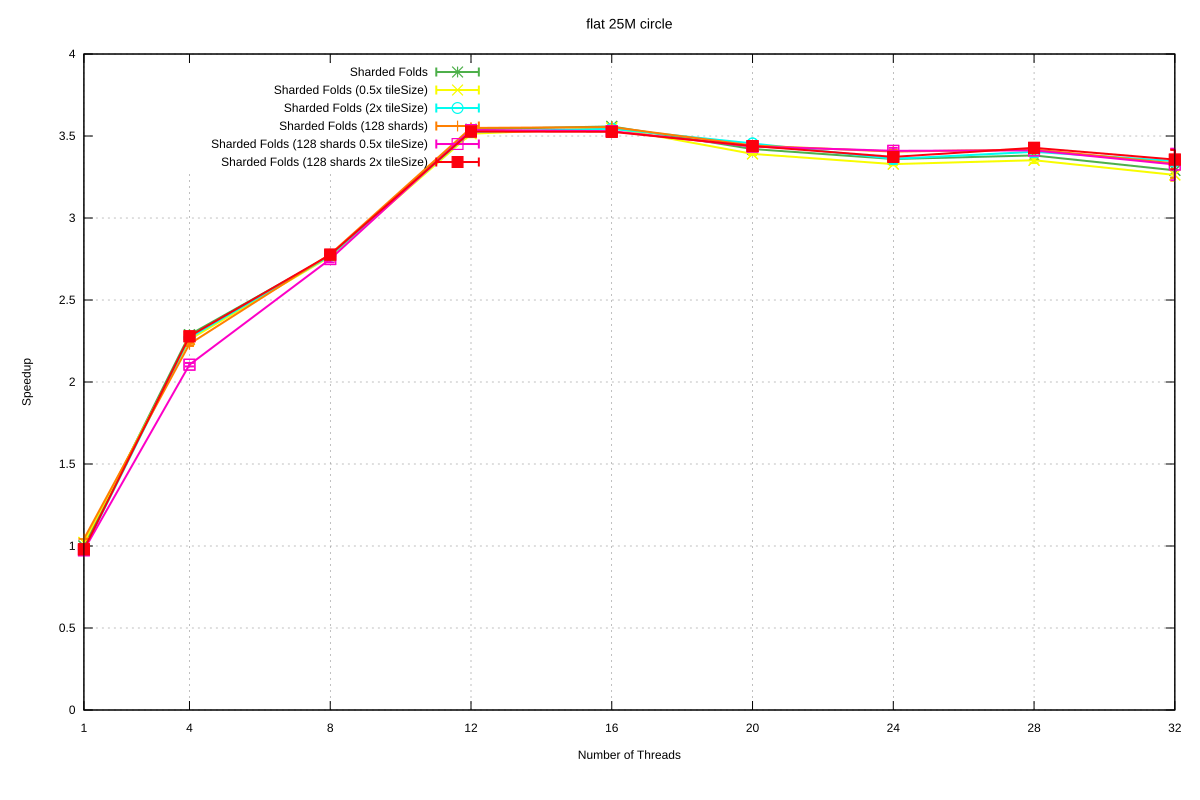

The file beside this chart, header and first rows:
Name, Mean, MeanLB, MeanUB, Stddev, StddevLB, StddevUB, scheduler, threads
flat/25M_circle, 0.988, 0.9733, 1.007, 1.894460912090211e-2, 9.098973757926964e-3, 2.5053155432564558e-2, Sharded Folds, 1
flat/25M_circle, 0.4318, 0.4311, 0.4329, 1.1788276513371799e-3, 2.824189141392708e-4, 1.4611469623374673e-3, Sharded Folds, 4
flat/25M_circle, 0.3567, 0.356, 0.3575, 9.506716214291146e-4, 9.526526731705703e-5, 1.1937032869144837e-3, Sharded Folds, 8
flat/25M_circle, 0.279, 0.2784, 0.28, 1.0474782440251424e-3, 3.096667449384836e-4, 1.413939566388712e-3, Sharded Folds, 12
flat/25M_circle, 0.2777, 0.2772, 0.278, 5.255690990216675e-4, 2.655080408807751e-4, 8.054422155708479e-4, Sharded Folds, 16
flat/25M_circle, 0.2889, 0.2881, 0.2895, 8.987546406430652e-4, 5.954483359059264e-4, 1.2004159211393896e-3, Sharded Folds, 20
flat/25M_circle, 0.2941, 0.2923, 0.297, 3.1030928802257057e-3, 3.353405311830905e-4, 4.045006904164847e-3, Sharded Folds, 24
flat/25M_circle, 0.2922, 0.2905, 0.2948, 2.7916874948989566e-3, 7.99824074745947e-4, 3.728720491791874e-3, Sharded Folds, 28
flat/25M_circle, 0.3003, 0.2972, 0.3054, 5.049785426326449e-3, 1.73215236429274e-3, 6.84312736578632e-3, Sharded Folds, 32
flat/25M_circle, 0.9669, 0.9421, 0.9908, 2.7888917020794983e-2, 2.268942049704492e-2, 3.1189531205301095e-2, Sharded Folds (0.5x tileSize), 1
flat/25M_circle, 0.4375, 0.436, 0.4386, 1.5691274085786499e-3, 1.1998294640152383e-3, 1.831429579502631e-3, Sharded Folds (0.5x tileSize), 4
flat/25M_circle, 0.3573, 0.3567, 0.3578, 6.183969539573644e-4, 3.4341950558521586e-4, 8.442836729582662e-4, Sharded Folds (0.5x tileSize), 8
flat/25M_circle, 0.2812, 0.2797, 0.2831, 2.212350921277544e-3, 1.5693253590234734e-3, 2.9016779234782995e-3, Sharded Folds (0.5x tileSize), 12
flat/25M_circle, 0.2784, 0.2773, 0.2801, 1.5937294485401214e-3, 6.711647754881768e-4, 2.250400619922686e-3, Sharded Folds (0.5x tileSize), 16
flat/25M_circle, 0.2914, 0.2907, 0.2919, 7.587435966261041e-4, 3.437952473149772e-4, 1.0374583904279378e-3, Sharded Folds (0.5x tileSize), 20
flat/25M_circle, 0.2968, 0.2962, 0.2974, 8.288376349493738e-4, 5.38795350834022e-4, 1.051263280430859e-3, Sharded Folds (0.5x tileSize), 24
flat/25M_circle, 0.2947, 0.2936, 0.2966, 1.987926114536578e-3, 5.500847458983851e-4, 2.683538070521171e-3, Sharded Folds (0.5x tileSize), 28
flat/25M_circle, 0.3028, 0.2996, 0.3063, 4.425391771000349e-3, 3.5074947034428507e-3, 5.2247200387484875e-3, Sharded Folds (0.5x tileSize), 32
flat/25M_circle, 1.011, 0.9904, 1.026, 2.0663659973358152e-2, 8.690032977923466e-3, 2.827708022549569e-2, Sharded Folds (2x tileSize), 1
flat/25M_circle, 0.4352, 0.4338, 0.4364, 1.4653035980518698e-3, 1.0293824598193169e-3, 1.7087074123639829e-3, Sharded Folds (2x tileSize), 4
flat/25M_circle, 0.3567, 0.3556, 0.3575, 1.1905007830412236e-3, 7.944409932644085e-4, 1.4368939440282406e-3, Sharded Folds (2x tileSize), 8
flat/25M_circle, 0.2803, 0.2794, 0.2812, 1.1870124409347118e-3, 7.753389383563248e-4, 1.6004172012061084e-3, Sharded Folds (2x tileSize), 12
flat/25M_circle, 0.2788, 0.2783, 0.2794, 7.190374135951326e-4, 3.7176002411600976e-4, 1.010902558222438e-3, Sharded Folds (2x tileSize), 16
flat/25M_circle, 0.286, 0.2857, 0.2866, 5.443719919948641e-4, 3.467399220672513e-5, 6.945706443601584e-4, Sharded Folds (2x tileSize), 20
flat/25M_circle, 0.294, 0.2922, 0.2975, 3.1040833816256513e-3, 1.4346849351932521e-3, 4.036211037791324e-3, Sharded Folds (2x tileSize), 24
flat/25M_circle, 0.2903, 0.2884, 0.294, 3.661219757432275e-3, 6.421212059706622e-4, 4.779509084226792e-3, Sharded Folds (2x tileSize), 28
flat/25M_circle, 0.2952, 0.2933, 0.2988, 3.576902719861695e-3, 6.703612219886228e-4, 4.92503070268747e-3, Sharded Folds (2x tileSize), 32
flat/25M_circle, 0.9475, 0.9444, 0.9489, 2.2916228412779697e-3, 7.033180445432663e-4, 3.123092186656449e-3, Sharded Folds (128 shards), 1
flat/25M_circle, 0.4427, 0.4406, 0.4454, 2.703311760464536e-3, 1.1341311037540436e-3, 3.5578360825473956e-3, Sharded Folds (128 shards), 4
flat/25M_circle, 0.3555, 0.3543, 0.357, 1.5901802466660579e-3, 6.212081700603289e-4, 2.174046042186705e-3, Sharded Folds (128 shards), 8
flat/25M_circle, 0.2784, 0.2775, 0.279, 8.903866261394143e-4, 6.927956452763794e-4, 1.006852874662971e-3, Sharded Folds (128 shards), 12
flat/25M_circle, 0.278, 0.2775, 0.2782, 4.188001409562132e-4, 2.4087360025815718e-4, 6.036049715146217e-4, Sharded Folds (128 shards), 16
flat/25M_circle, 0.287, 0.2861, 0.2877, 1.0624163185208757e-3, 4.737457090085674e-4, 1.6011489488117054e-3, Sharded Folds (128 shards), 20
flat/25M_circle, 0.2902, 0.2897, 0.2915, 1.009913286679163e-3, 5.831412839821942e-5, 1.301886367750242e-3, Sharded Folds (128 shards), 24
flat/25M_circle, 0.2891, 0.2882, 0.2904, 1.431180463888902e-3, 5.399671721765043e-4, 2.031220149945399e-3, Sharded Folds (128 shards), 28
flat/25M_circle, 0.2965, 0.291, 0.3068, 1.0880018220063391e-2, 8.539066004221527e-4, 1.4043180758316832e-2, Sharded Folds (128 shards), 32
flat/25M_circle, 1.015, 1.007, 1.022, 8.763198152778219e-3, 3.3489554825658838e-3, 1.1861116712547332e-2, Sharded Folds (128 shards 0.5x tileSize), 1
flat/25M_circle, 0.4693, 0.4663, 0.471, 2.883211012142147e-3, 1.0754078192020094e-3, 3.8695931736082937e-3, Sharded Folds (128 shards 0.5x tileSize), 4
flat/25M_circle, 0.3594, 0.3572, 0.3625, 2.974400248137095e-3, 2.7622278214992904e-4, 3.7725910478091937e-3, Sharded Folds (128 shards 0.5x tileSize), 8
flat/25M_circle, 0.2794, 0.2791, 0.28, 6.680930400661462e-4, 8.64632365434046e-5, 8.958505291793683e-4, Sharded Folds (128 shards 0.5x tileSize), 12
flat/25M_circle, 0.2799, 0.2787, 0.2814, 1.722825450674467e-3, 9.977415460029697e-4, 2.2738282757485805e-3, Sharded Folds (128 shards 0.5x tileSize), 16
flat/25M_circle, 0.2876, 0.2872, 0.2886, 7.873044801250057e-4, 9.691230579329281e-5, 1.0499496714783596e-3, Sharded Folds (128 shards 0.5x tileSize), 20
flat/25M_circle, 0.2898, 0.2887, 0.2919, 1.761082867113179e-3, 3.370241201403003e-4, 2.332027440166978e-3, Sharded Folds (128 shards 0.5x tileSize), 24
flat/25M_circle, 0.2896, 0.2882, 0.2904, 1.3527322682880501e-3, 1.0314640455640607e-3, 1.6257945686433933e-3, Sharded Folds (128 shards 0.5x tileSize), 28
flat/25M_circle, 0.297, 0.2924, 0.31, 9.749451856557307e-3, 9.59933314516704e-4, 1.2382982440123714e-2, Sharded Folds (128 shards 0.5x tileSize), 32
flat/25M_circle, 1.008, 0.9939, 1.028, 1.9425206156586796e-2, 6.152616580948234e-3, 2.5662640321995285e-2, Sharded Folds (128 shards 2x tileSize), 1
flat/25M_circle, 0.4336, 0.4322, 0.4345, 1.5004266417429283e-3, 7.803435398963569e-4, 2.1111062733576327e-3, Sharded Folds (128 shards 2x tileSize), 4
flat/25M_circle, 0.3558, 0.3547, 0.3567, 1.1656751367123029e-3, 4.536520931523895e-4, 1.4375136425166185e-3, Sharded Folds (128 shards 2x tileSize), 8
flat/25M_circle, 0.2801, 0.2787, 0.2828, 2.469919884087517e-3, 7.566052275044177e-4, 3.26910908106227e-3, Sharded Folds (128 shards 2x tileSize), 12
flat/25M_circle, 0.2802, 0.2798, 0.2811, 7.599789839516226e-4, 2.6566611060781383e-4, 1.1242249865581356e-3, Sharded Folds (128 shards 2x tileSize), 16
flat/25M_circle, 0.2873, 0.2865, 0.2879, 8.905833936293356e-4, 3.775570524308196e-4, 1.2855321530869737e-3, Sharded Folds (128 shards 2x tileSize), 20
flat/25M_circle, 0.293, 0.2913, 0.2942, 1.7600545569605968e-3, 9.179897895881896e-4, 2.370056274049452e-3, Sharded Folds (128 shards 2x tileSize), 24
flat/25M_circle, 0.2882, 0.2873, 0.2891, 1.1164712015264546e-3, 6.62329283211434e-4, 1.6310312357476861e-3, Sharded Folds (128 shards 2x tileSize), 28
flat/25M_circle, 0.2944, 0.29, 0.3004, 6.430302774246218e-3, 3.6785193092363343e-3, 8.341619360541638e-3, Sharded Folds (128 shards 2x tileSize), 32
